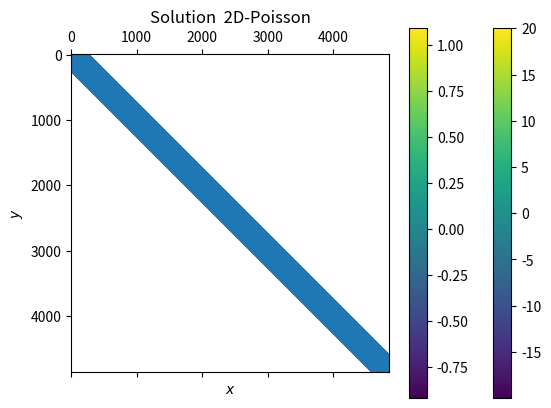

Write the Python code that produced this figure.
# -*- coding: utf-8 -*-
"""
Created on Sat Oct 12 07:18:31 2019

@author: Cristopher Morales Ubal
"""

# problem 4

import numpy as np
import matplotlib.pyplot as plt
import scipy.sparse as sp
import scipy.sparse.linalg as la

a=0
b=2
c=0
d=1
hx=0.02
hy=0.02
Nx=int((b-a)/hx)
Ny=int((d-c)/hy)

def sparsematrix(a,b,h):
    N=int((b-a)/h)
    updiag=np.ones(N-1)
    downdiag=-1*np.ones(N-1)
    dim=(N,N-1)
    D=1/h*(sp.diags([updiag,downdiag],[0,-1],shape=dim))
    return D

def Laplace2dmatrix(a,b,c,d,hx,hy):
    Dx=sparsematrix(a,b,hx)
    Dy=sparsematrix(c,d,hy)
    Lxx=Dx.transpose().dot(Dx)
    Lyy=Dy.transpose().dot(Dy)
    Ix=sp.eye(int(b-a)/hx-1)
    Iy=sp.eye(int(d-c)/hy-1)
    L=sp.kron(Iy,Lxx)+sp.kron(Lyy,Ix) 
    return L

def meshgrid(a,b,c,d,hx,hy):
    Nx=int((b-a)/hx)
    Ny=int((d-c)/hy)
    A=np.mgrid[0:Nx+1,0:Ny+1]   
    return hx*A

Dx=sparsematrix(a,b,hx)
Dy=sparsematrix(c,d,hy)
plt.spy(Dx,marker='o')
plt.show()
L=Laplace2dmatrix(a,b,c,d,hx,hy)
plt.spy(L,marker='o')
plt.show()
x,y=meshgrid(a,b,c,d,hx,hy)
print(x,y)
f = 20*np.sin(1.5*x*np.pi+np.pi)*np.sin(np.pi*y)
plt.imshow(f,extent = [np.min(x) , np.max(x), np.min(y) , np.max(y)],origin='lower',interpolation='none')
plt.title('Source Function $f(x,y)$')
plt.xlabel('$x$')
plt.ylabel('$y$')
plt.colorbar()
plt.show()

gridpointsx=np.linspace(a,b,Nx+1)
gridpointsy=np.linspace(c,d,Ny+1)

# boundary conditions

uleft=np.sin(2*np.pi*gridpointsy)
uright=np.sin(2*np.pi*gridpointsy)
ubottom=np.sin(0.5*np.pi*gridpointsx)
utop=np.zeros(Nx+1)

# function f modified at grid point (1,1),(1,Ny-1)(Nx-1,1) and (Nx-1,Ny-1) adding boundary conditions
f[1,1]=20*np.sin(1.5*hx*np.pi+np.pi)*np.sin(np.pi*hy)+(ubottom[1]+uleft[1])/hx**2
f[Nx-1,1]=20*np.sin(1.5*(Nx-1)*hx*np.pi+np.pi)*np.sin(np.pi*hy)+(ubottom[Nx-1]+uright[1])/hx**2
f[Nx-1,Ny-1]=20*np.sin(1.5*(Nx-1)*hx*np.pi+np.pi)*np.sin(np.pi*(Ny-1)*hy)+(utop[Nx-1]+uright[Ny-1])/hx**2
f[1,Ny-1]=20*np.sin(1.5*hx*np.pi+np.pi)*np.sin(np.pi*(Ny-1)*hy)+(utop[1]+uleft[Ny-1])/hx**2

# function f modified at grid values of the form (i,1) ,(i,Ny-1), (1,j) and (Nx-1,j) adding boundary conditions

f[2:Nx-2,1]=20*np.sin(1.5*gridpointsx[2:Nx-2]*hx*np.pi+np.pi)*np.sin(np.pi*hy)+ubottom[2:Nx-2]/hx**2
f[2:Nx-2,Ny-1]=20*np.sin(1.5*gridpointsx[2:Nx-2]*hx*np.pi+np.pi)*np.sin(np.pi*(Ny-1)*hy)+utop[2:Nx-2]/hx**2
f[1,2:Ny-2]=20*np.sin(1.5*hx*np.pi+np.pi)*np.sin(np.pi*gridpointsy[2:Ny-2]*hy)+uleft[2:Ny-2]/hx**2
f[Nx-1,2:Ny-2]=20*np.sin(1.5*(Nx-1)*hx*np.pi+np.pi)*np.sin(np.pi*gridpointsy[2:Ny-2]*hy)+uright[2:Ny-2]/hx**2

print(np.size(f))
flexiord=np.reshape(f[1:Nx,1:Ny],newshape=(Nx-1)*(Ny-1),order='F')

# solving the equation

u=la.spsolve(L,flexiord)
usol=np.reshape(u,newshape=(Ny-1,Nx-1))
plt.imshow(usol,extent = [np.min(x) , np.max(x), np.min(y) , np.max(y)],origin='lower',interpolation='none')
plt.title('Solution  2D-Poisson')
plt.xlabel('$x$')
plt.ylabel('$y$')
plt.colorbar()
plt.show()
